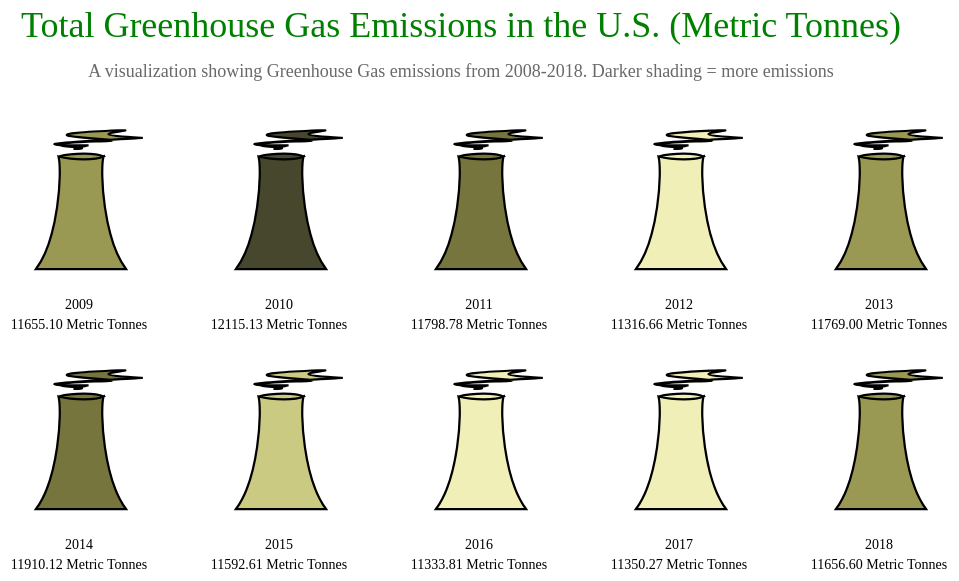
D3 v7 page, settled after 480 driven frames (8 s of simulated time); the page loaded 1 data file(s).


        
              
        const draw = ["M180,200 C210,160 215,70 210,50 C230,55 260,55 270,50 C265,70 270,160 300,200 Z M270,50 C260,45 230,45 210,50 C230,55 260,55 270,50 Z M230,40 C280,38 140,35 260,30 C350,28 110,23 290,15 C330,15 220,20 320,25 C 340,25 110,35 250,35Z"];

        d3.csv("total_ghg_emissions.csv").then(dataset => {  

        dataset.forEach(d => {
            d.year = d.year;
            d.gas = d.total_gas;
        });

        const maxData = d3.max(dataset, d=>d.total_gas);
        const minData = d3.min(dataset, d=>d.total_gas);
        const myColor = d3.scaleQuantize()
                          .domain([minData, maxData])
                          .range(["#efefb7","#caca83","#999953","#76753d","#47472d"]); //Color palette created with coolors.co to account for colorblindness
        const perRow = 5;
        const size = 200;
        const sizeY = 240;

        const svg = d3.select("svg");

        const g = svg.selectAll("g")
                      .data(dataset)
                      .enter()
                      .append("g")
                      .attr("transform", (d,i)=>{
                        const x = (i % perRow + 1) * size;
                        const y = (Math.floor(i/perRow)+.55) * sizeY;
                        return "translate(" + [x,y] + ")";})
                      .attr("role","img")
                      .attr("aria-labelledby", "title desc");

        g.append("path")
          .attr("d", draw)
          .attr("stroke-width", 3)
          .attr("fill", d=> myColor(d.gas))
          .attr("stroke", "black")
          .attr("transform", "scale(.75)");

        //Make Labels
        g.append("text")
          .attr("x", size/2) //x coordinate
          .attr("y", sizeY) //y coordinate
          .attr("text-anchor", "middle") //horizontal text alignment 
          .attr("dx", "78px")//x coordinate offset
          .attr("dy", "-50px") //y coordinate offset
          .attr("class", "labels")
          .text(d=>d.Year); //the text
          

        g.append("text")
          .attr("x", size/2) //x coordinate
          .attr("y", sizeY) //y coordinate
          .attr("text-anchor", "middle") //horizontal text alignment 
          .attr("dx", "78px")//x coordinate offset
          .attr("dy", "-30px") //y coordinate offset
          .attr("class","labels")
          .text(d=>d.gas + " Metric Tonnes"); //the text 

        //Make Title (Note the difference between svg.append text and g.append text) 
        svg.append("text")
           .attr("x", 760) //x coordinate
           .attr("y", 50) //y coordinate
           .attr("text-anchor", "middle") //horizontal text alignment
           .attr("fill", "Green")
           .attr("class", "title")
           .text("Total Greenhouse Gas Emissions in the U.S. (Metric Tonnes)"); //the text 

        svg.append("text")
          .attr("x", 760) //x coordinate
          .attr("y", 90) //y coordinate
          .attr("text-anchor", "middle") //horizontal text alignment
          .attr("fill", "dimgray")
          .attr("class", "description")
          .text("A visualization showing Greenhouse Gas emissions from 2008-2018. Darker shading = more emissions");

        svg.append("title")
          .text("Greenhouse Gas Emissions in the U.S. 2008-2018")
          .attr("id", "title");

        svg.append("desc")
          .text("This visualization uses data from the World Resources Institute, which tracks greenhouse gas emissions in the U.S. This visualization highlights the last 10 years of data and the opacity of the color palette grows darker with higher levels of emissions in a year.")
          .attr("id", "desc");

        });

        
          
          


        

### data: total_ghg_emissions.csv
Year, total_gas
2009, 11655
2010, 12115
2011, 11799
2012, 11317
2013, 11769
2014, 11910
2015, 11593
2016, 11334
2017, 11350
2018, 11657